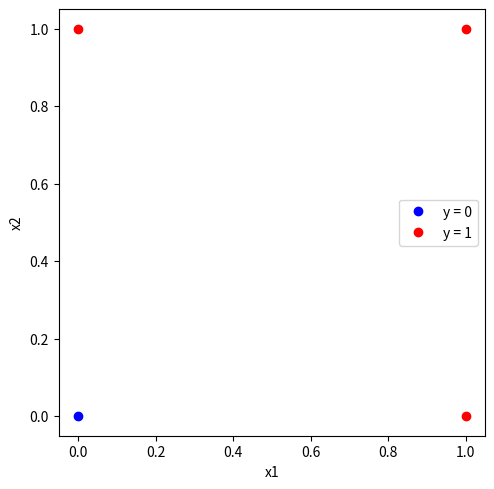

Write Python code to recreate this figure.
import numpy as np
import matplotlib.pyplot as plt

''' 
1)Get the results of a Least Square Linear Regression to model a binary 
operator using the normal equations.

2) Check whether the operator can actually be modelled with a linear neural
network
'''


X1 = np.zeros( (4,1) )
X1[0,0] = 0
X1[1,0] = 0
X1[2,0] = 1
X1[3,0] = 1

X2 = np.zeros( (4,1) )
X2[0,0] = 0
X2[1,0] = 1
X2[2,0] = 0
X2[3,0] = 1

y = np.zeros( (4,1) )
y[0,0] = 0
y[1,0] = 1
y[2,0] = 1
y[3,0] = 1

X = np.concatenate( (X1,X2,), axis=1)
X = np.concatenate(  (np.ones((X.shape[0],1) ),X) ,axis=1)

wLS = np.linalg.solve(np.dot(X.T,X),np.dot(X.T,y))
print('Using LS normal equations we obtain wLS = \n',wLS)


fig = plt.figure()
for i in range(0,len(y)):
    
    if y[i]:
        plt.plot(X1[i],X2[i],marker='o',color="r")     
    else:
        plt.plot(X1[i],X2[i],marker='o',color="b")
        
simArtist = plt.Line2D((0,1),(0,0), color='b', marker='o', linestyle='')
anyArtist = plt.Line2D((0,1),(0,0), color='r',marker='o', linestyle='')
plt.legend([simArtist,anyArtist],['y = 0', 'y = 1'])

plt.gca().set_aspect('equal', adjustable='box')         
plt.tight_layout()
plt.xlabel('x1')
plt.ylabel('x2')




        
